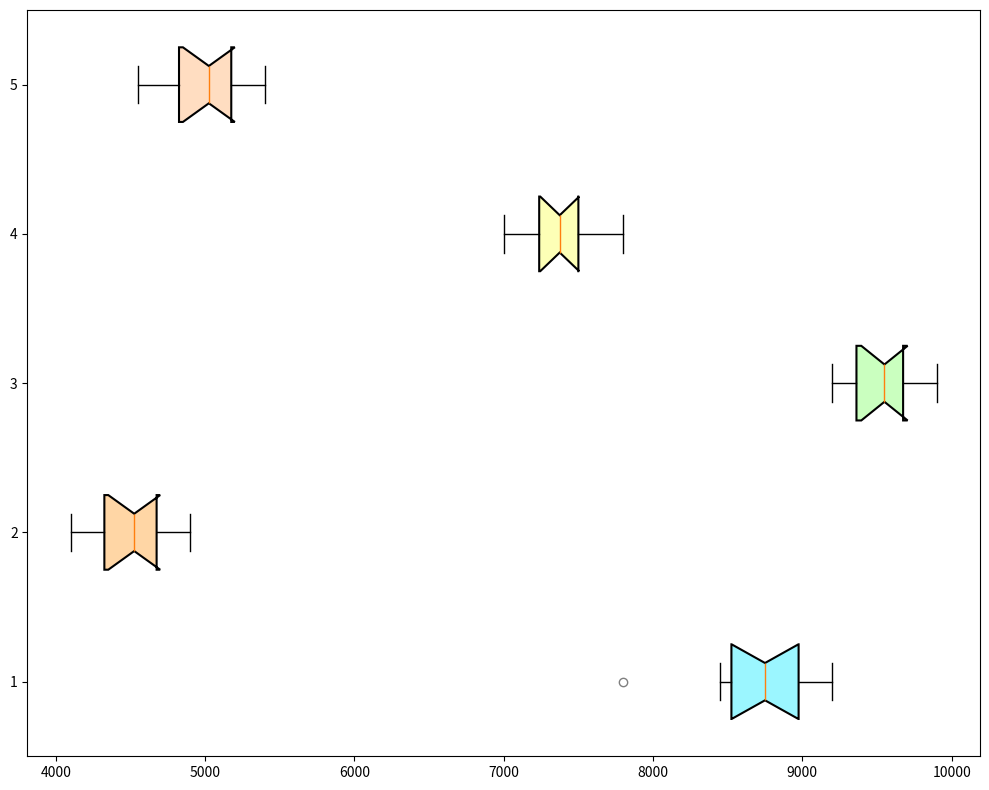

Python code for this plot:
import matplotlib.pyplot as plt
import numpy as np

steps_data = [
    [8500, 8700, 7800, 9000, 8800, 8900, 8600, 9100, 9200, 8450],
    [4500, 4200, 4100, 4600, 4700, 4900, 4300, 4800, 4400, 4550],
    [9500, 9600, 9400, 9300, 9200, 9800, 9900, 9700, 9350, 9600],
    [7000, 7500, 7200, 7100, 7350, 7600, 7800, 7400, 7500, 7350],
    [5000, 4800, 4700, 5100, 5200, 5400, 4550, 4900, 5050, 5250]
]

fig, ax = plt.subplots(figsize=(10, 8))
box = ax.boxplot(steps_data, vert=False, patch_artist=True, notch=True, whis=1.5)

# Shuffled colors
colors = ['#9BF6FF', '#FFD6A5', '#CAFFBF', '#FDFFB6', '#FFDDC1']  # Manually shuffled

for patch, color in zip(box['boxes'], colors):
    patch.set_facecolor(color)
    patch.set_edgecolor('black')
    patch.set_linewidth(1.5)

for flier in box['fliers']:
    flier.set(marker='o', color='red', alpha=0.5)

plt.tight_layout()
plt.show()
